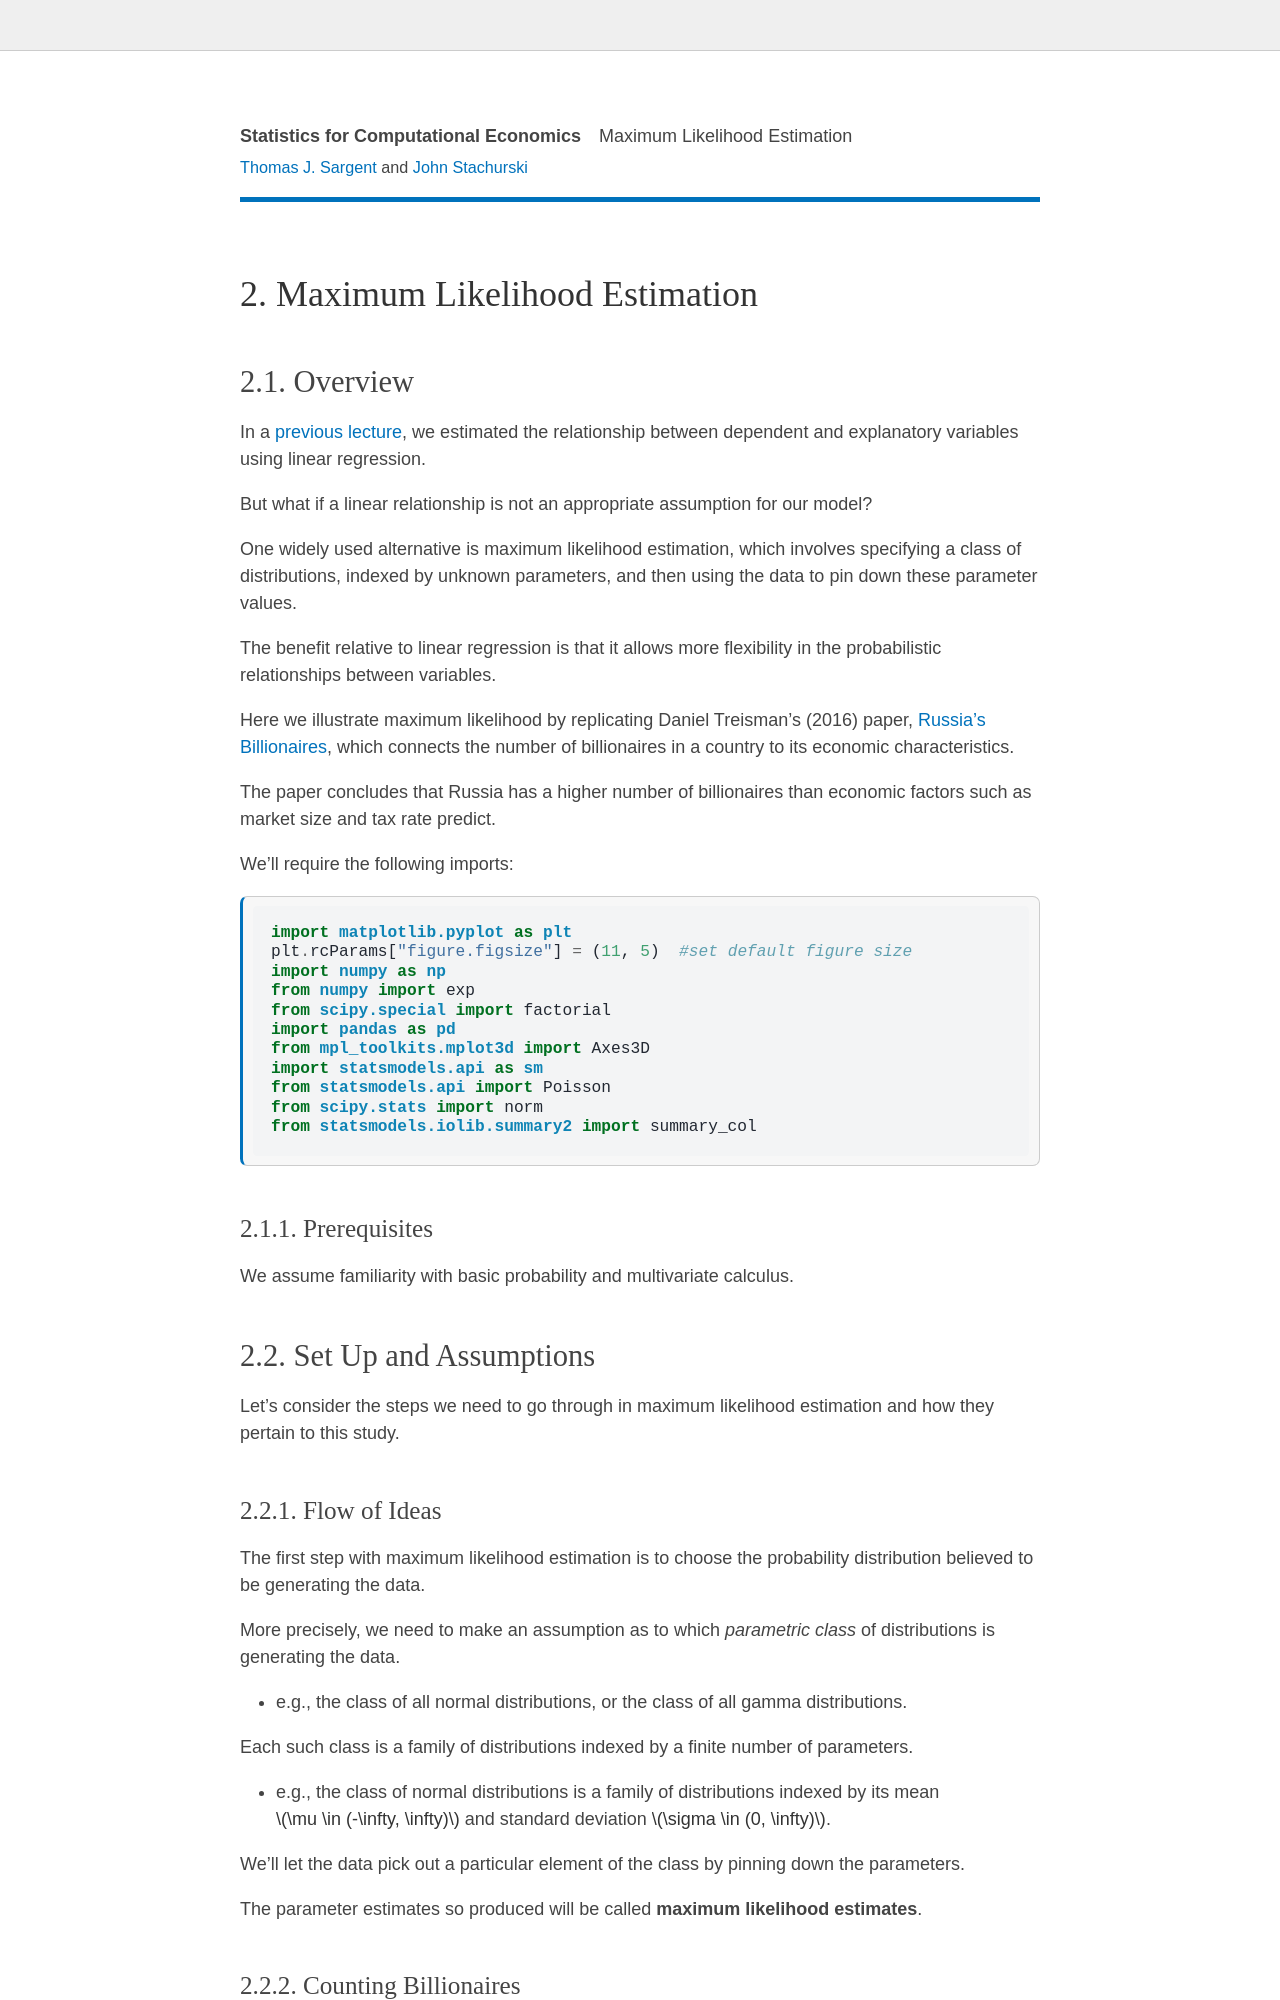

repository: QuantEcon/lecture-stats · page: mle.html · generator: jekyll

---
jupytext:
  text_representation:
    extension: .md
    format_name: myst
kernelspec:
  display_name: Python 3
  language: python
  name: python3
---

```{raw} html
<div id="qe-notebook-header" align="right" style="text-align:right;">
        <a href="https://quantecon.org/" title="quantecon.org">
                <img style="width:250px;display:inline;" width="250px" src="https://assets.quantecon.org/img/qe-menubar-logo.svg" alt="QuantEcon">
        </a>
</div>
```

# Maximum Likelihood Estimation

```{contents} Contents
:depth: 2
```

## Overview

In a {doc}`previous lecture <ols>`, we estimated the relationship between
dependent and explanatory variables using linear regression.

But what if a linear relationship is not an appropriate assumption for our model?

One widely used alternative is maximum likelihood estimation, which
involves specifying a class of distributions, indexed by unknown parameters, and then using the data to pin down these parameter values.

The benefit relative to linear regression is that it allows more flexibility in the probabilistic relationships between variables.

Here we illustrate maximum likelihood by replicating Daniel Treisman's (2016) paper, [Russia's Billionaires](https://www.aeaweb.org/articles?id=10.1257/aer.p20161068), which connects the number of billionaires in a country to its economic characteristics.

The paper concludes that Russia has a higher number of billionaires than
economic factors such as market size and tax rate predict.

We'll require the following imports:

```{code-cell} ipython
import matplotlib.pyplot as plt
plt.rcParams["figure.figsize"] = (11, 5)  #set default figure size
import numpy as np
from numpy import exp
from scipy.special import factorial
import pandas as pd
from mpl_toolkits.mplot3d import Axes3D
import statsmodels.api as sm
from statsmodels.api import Poisson
from scipy.stats import norm
from statsmodels.iolib.summary2 import summary_col
```

### Prerequisites

We assume familiarity with basic probability and multivariate calculus.
